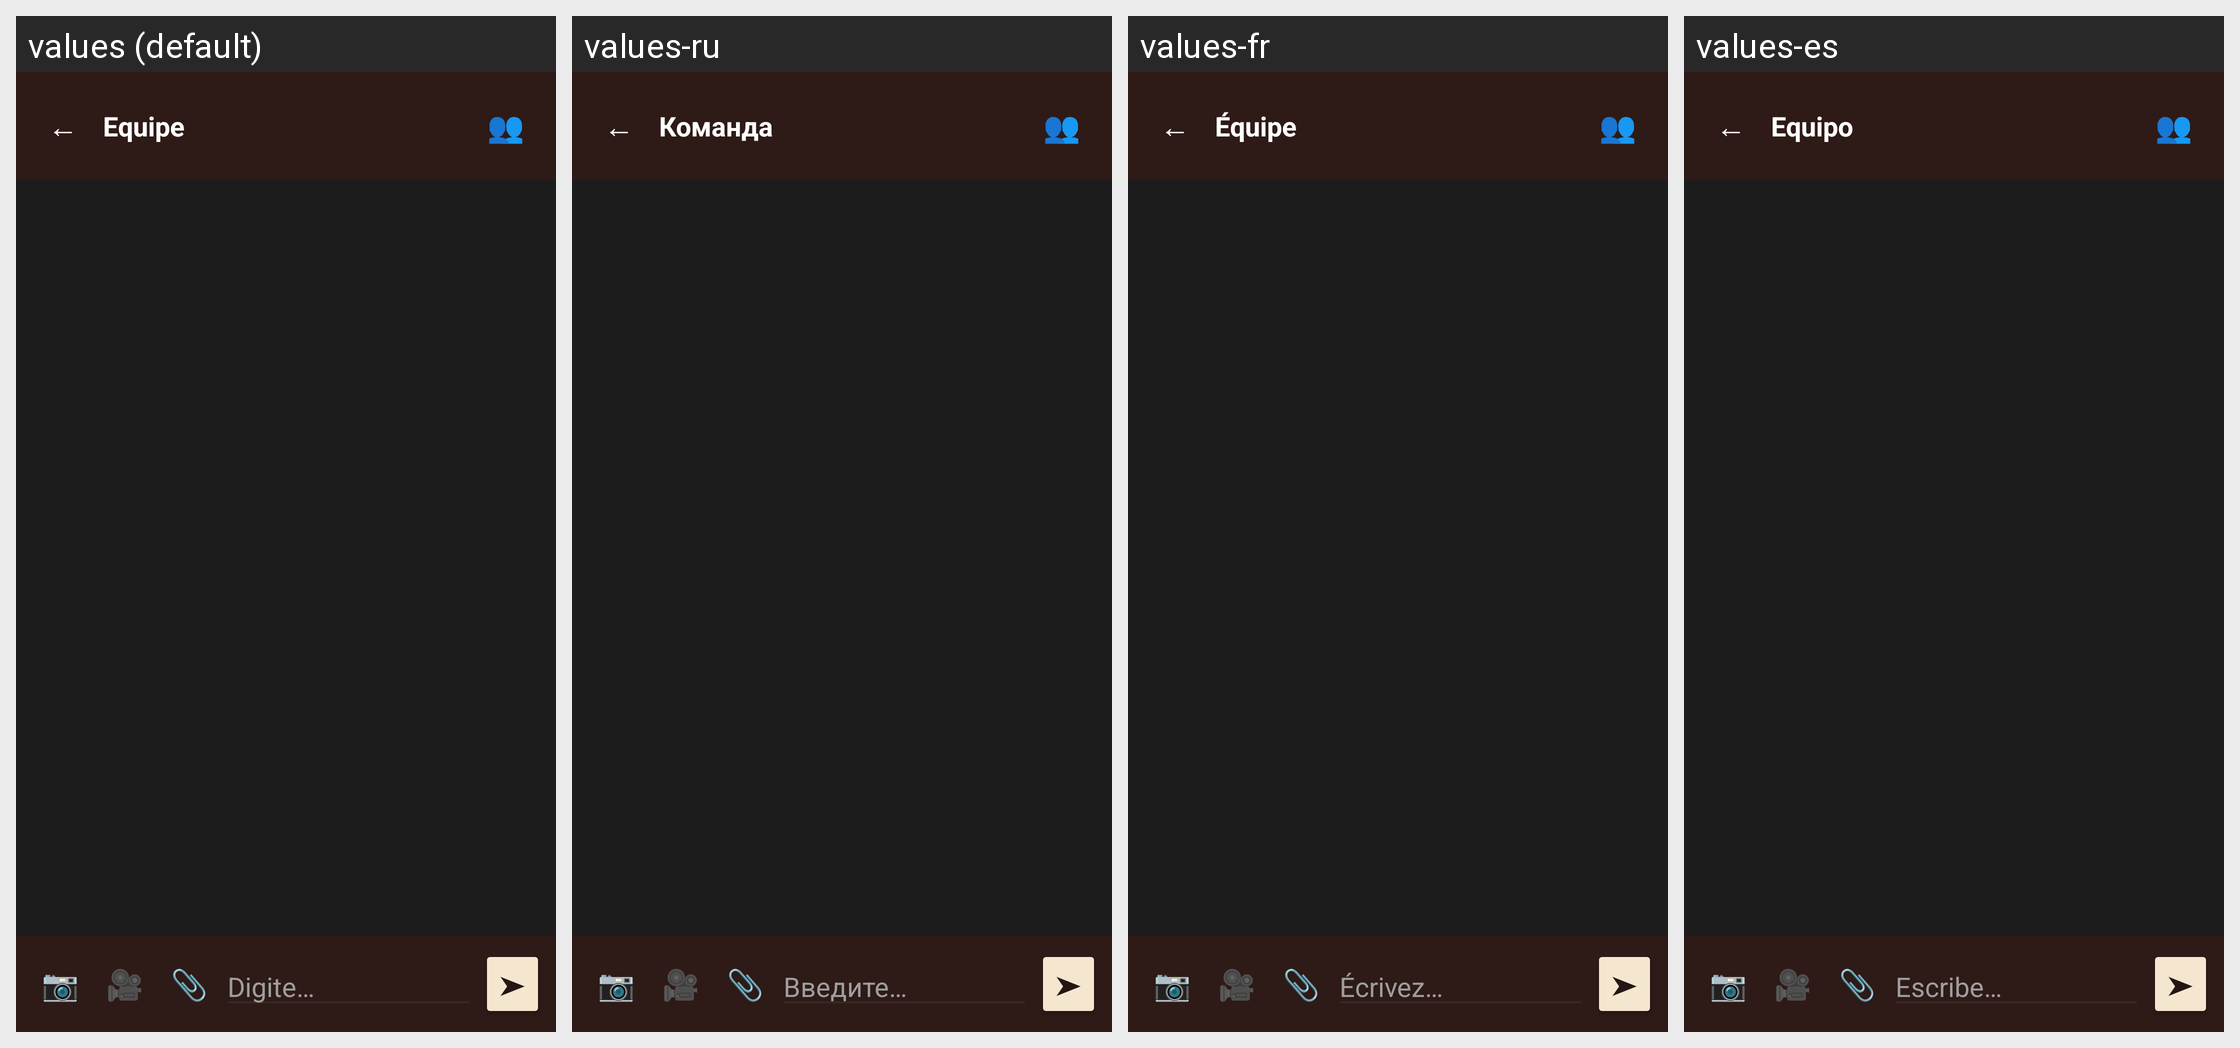

Strings drawn on this Android screen and how each of the app's shown locales translates them:
Android screen res/layout/activity_chat_equipe.xml rendered under 4 locales, left to right: values (default), values-ru, values-fr, values-es. Device: Nexus 5 (rendered at 1080×1920; each locale shown at half size, 540×960, under a caption strip naming it); theme Theme.CTR.
Other locales in the repository, not shown: values-en, values-zh.
Strings drawn on this screen, with the default value and each locale's value (text and hints the layout hard-codes, and strings that could not be matched under every locale, appear in the picture but are not listed):

equipe_default_nome
  values: Equipe
  values-ru: Команда
  values-fr: Équipe
  values-es: Equipo

chat_hint_digite
  values: Digite…
  values-ru: Введите…
  values-fr: Écrivez…
  values-es: Escribe…
